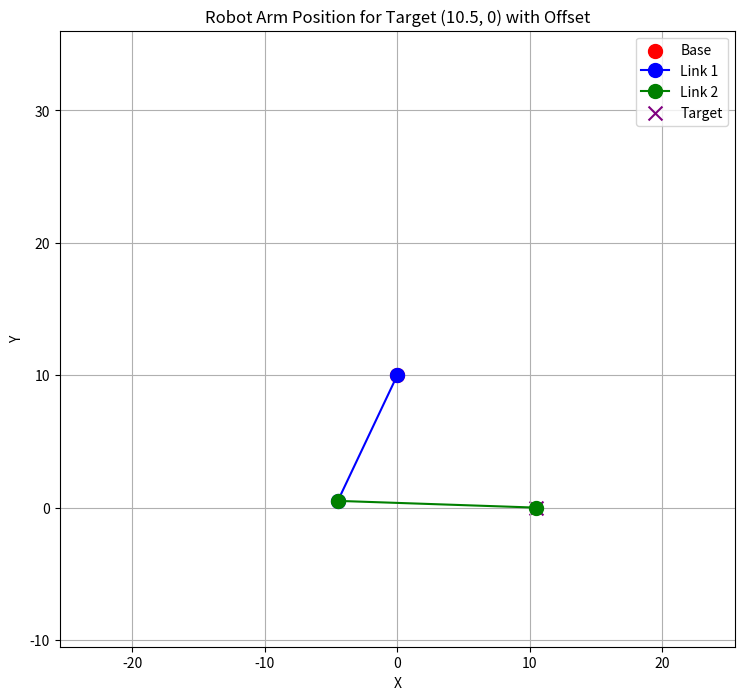

Write Python code to recreate this figure.
import matplotlib.pyplot as plt
import numpy as np
# Importing the necessary modules
import math
# Constants
L1 = 10.5  # Length of the first link (cm)
L2 = 15.0  # Length of the second link (cm)
OFFSET_Y = 10.0

def computeIK_with_offset(x, y):
    y = y - OFFSET_Y  # Adjusting for the offset in y-coordinate
    d = math.sqrt(x**2 + y**2)
    theta2_rad = math.acos((d**2 - L1**2 - L2**2) / (2 * L1 * L2))
    alpha = math.atan2(y, x)
    beta = math.asin(L2 * math.sin(theta2_rad) / d)
    theta1_rad = alpha - beta

    # Convert from radians to degrees
    theta1_deg = math.degrees(theta1_rad) + 180
    theta2_deg = math.degrees(theta2_rad) + 180
    return theta1_deg, theta2_deg

def plot_robot_arm_with_offset(x, y):
    # Compute inverse kinematics
    theta1_deg, theta2_deg = computeIK_with_offset(x, y)
    
    # Convert degrees to radians
    theta1_rad = np.radians(theta1_deg - 180)
    theta2_rad = np.radians(theta2_deg - 180)
    
    # Calculate positions using forward kinematics
    x1 = L1 * np.cos(theta1_rad)
    y1 = OFFSET_Y + L1 * np.sin(theta1_rad)  # Adjusting for the offset
    
    x2 = x1 + L2 * np.cos(theta1_rad + theta2_rad)
    y2 = y1 + L2 * np.sin(theta1_rad + theta2_rad)
    
    # Plotting
    plt.figure(figsize=(10, 8))
    
    # Plot base
    plt.scatter(0, OFFSET_Y, color='red', s=100, label='Base')  # Adjusted for the offset
    

    # Plot link 1
    plt.plot([0, x1], [OFFSET_Y, y1], 'o-', color='blue', markersize=10, label='Link 1')  # Adjusted for the offset
    
    # Plot link 2
    plt.plot([x1, x2], [y1, y2], 'o-', color='green', markersize=10, label='Link 2')
    
    # Plot target point
    plt.scatter(x, y, color='purple', s=100, marker='x', label='Target')
    
    plt.xlim(-L1 - L2, L1 + L2)
    plt.ylim(-L1, 2*L1 + L2)  # Adjusted range for the offset
    plt.gca().set_aspect('equal', adjustable='box')
    plt.title(f"Robot Arm Position for Target ({x}, {y}) with Offset")
    plt.xlabel("X")
    plt.ylabel("Y")
    plt.legend()
    plt.grid(True)
    plt.show()

# Plot robot arm for a sample position
x_sample = 10.5
y_sample = 0
# Plot robot arm for a sample position with the offset
plot_robot_arm_with_offset(x_sample, y_sample)
